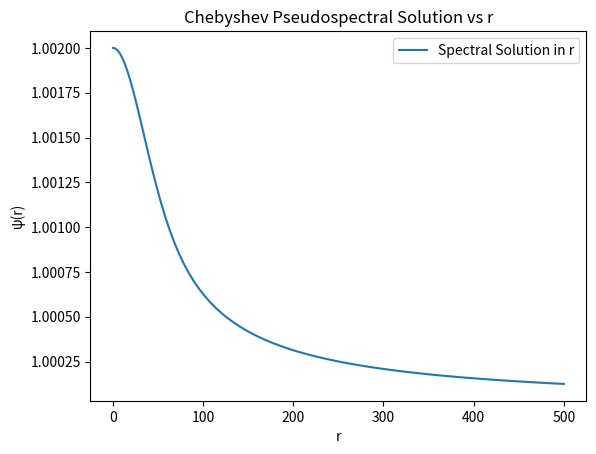
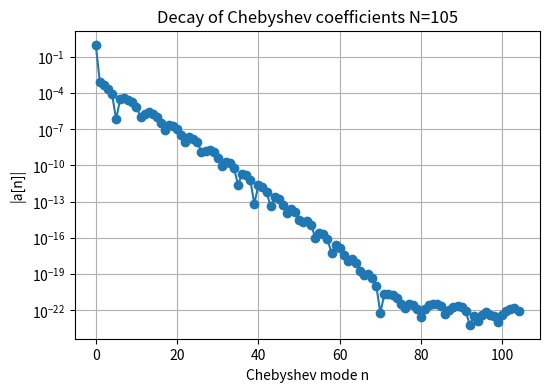

Write Python code to recreate these figures, in order.
import numpy as np
N=105
R = 500.0
kappa = 0.1
amp = 0.001
sigma = 50.0
nbases=N-2
xi=np.zeros(N)
ri=np.zeros_like(xi)

initv=np.zeros(N)
initv[0]=1
a=initv

R=500
def chebychevtorad(x):
    return R*(x+1)/2
def radtochebychev(r):
    return (2*r/R)-1

xi = np.cos(np.pi*np.arange(N)/(N-1))[::-1]
ri=chebychevtorad(xi)


K=kappa**2*amp**2*np.exp(-2*(ri**2)/sigma**2) + amp**2*np.exp(-2*(ri**2)/sigma**2)
dk=4*(ri**2/sigma**4) *amp**2 *np.exp(-2*(ri**2)/sigma**2)


def bases(x,nbases):
    PHI = np.zeros(N)
    PHIX = np.zeros(N)
    PHIXX = np.zeros(N)

    t=np.arccos(x)
    C=np.cos(t)
    S=np.sin(t)
    for j in range(0, N):
        n=j
        TN = np.cos(n * t)
        TNT = - n * np.sin(n * t)              # d/dt cos(nt) = -n sin(nt)
        TNTT = - (n**2) * TN
        if x==1:   # very close to endpoints
            TNX = n**2
            TNXX = 0.0
        elif x==-1:
            TNX=(-1)**(n-1) *n**2
            TNXX=0.0
        else:
            TNX = - TNT / S
            TNXX = TNTT / (S*S) - (TNT * C) / (S*S*S)

        PHI[j]=TN
        PHIX[j]=TNX
        PHIXX[j]=TNXX
    return [PHI,2*PHIX/R,PHIXX*4/R**2]

H=np.zeros([N,N])
G=np.zeros(N)
def chebychev(n,x):
    if n==0:
        return 1
    elif n==1:
        return x
    else:
        return 2*x*chebychev(n-1,x)-chebychev(n-2,x)
diffmat=np.zeros([N,N])
diffmat1=np.zeros([N,N])
diffmat2=np.zeros([N,N])
for i in range(N):
    diffmat[i,:]=bases(xi[i],nbases)[0]
    diffmat1[i,:]=bases(xi[i],nbases)[1]
    diffmat2[i,:]=bases(xi[i],nbases)[2]

cond=True
while(cond==True) :
    u=diffmat@a.T
    u=u.T
    for i in range(1,N-1):
        H[i,:]=diffmat2[i,:]+(2/chebychevtorad(xi[i]))*diffmat1[i,:] +5*np.pi*((u[i])**4)*K[i]*diffmat[i,:] +np.pi*dk[i]*diffmat[i,:]
        G[i]=-1*(diffmat2[i,:]@ a+(2/chebychevtorad(xi[i]))*diffmat1[i,:] @ a +np.pi*((u[i])**5)*K[i] +np.pi*dk[i]*u[i]) 
   
    H[0,:]=diffmat1[0,:]
    H[-1,:]=diffmat1[-1,:]+diffmat[-1,:]/R
    G[0]=-(diffmat1[0,:] @ a-0.0)
    G[-1]=-(diffmat1[-1,:]@a+diffmat[-1,:]@ a/R-(1/R))
    #print(H)
    dpsi=np.linalg.solve(H,G)
    a=a+dpsi
    if (np.linalg.norm(dpsi) < 1e-13):
        cond=False
    #print(cond)

def psi_eval(x, a):
    t = np.arccos(x)
    val = 0.0
    for j in range(N):
        val += a[j] * np.cos(j * t)
    return val


x_plot = xi
y_plot = [psi_eval(x, a) for x in x_plot]

# Map x to r
r_plot = chebychevtorad(x_plot)

import matplotlib.pyplot as plt
plt.plot(r_plot, y_plot, label="Spectral Solution in r")
plt.xlabel("r")
plt.ylabel("ψ(r)")
plt.title("Chebyshev Pseudospectral Solution vs r")
plt.legend()
plt.show()
plt.savefig("AMP001.PNG")

n = np.arange(len(a))

plt.figure(figsize=(6,4))
plt.semilogy(n, np.abs(a), 'o-')
plt.xlabel("Chebyshev mode n")
plt.ylabel("|a[n]|")
plt.title("Decay of Chebyshev coefficients N="+str(N))
plt.grid(True, which='both')
plt.savefig(f"Spectral_coeff_{N}.png")
plt.show()
